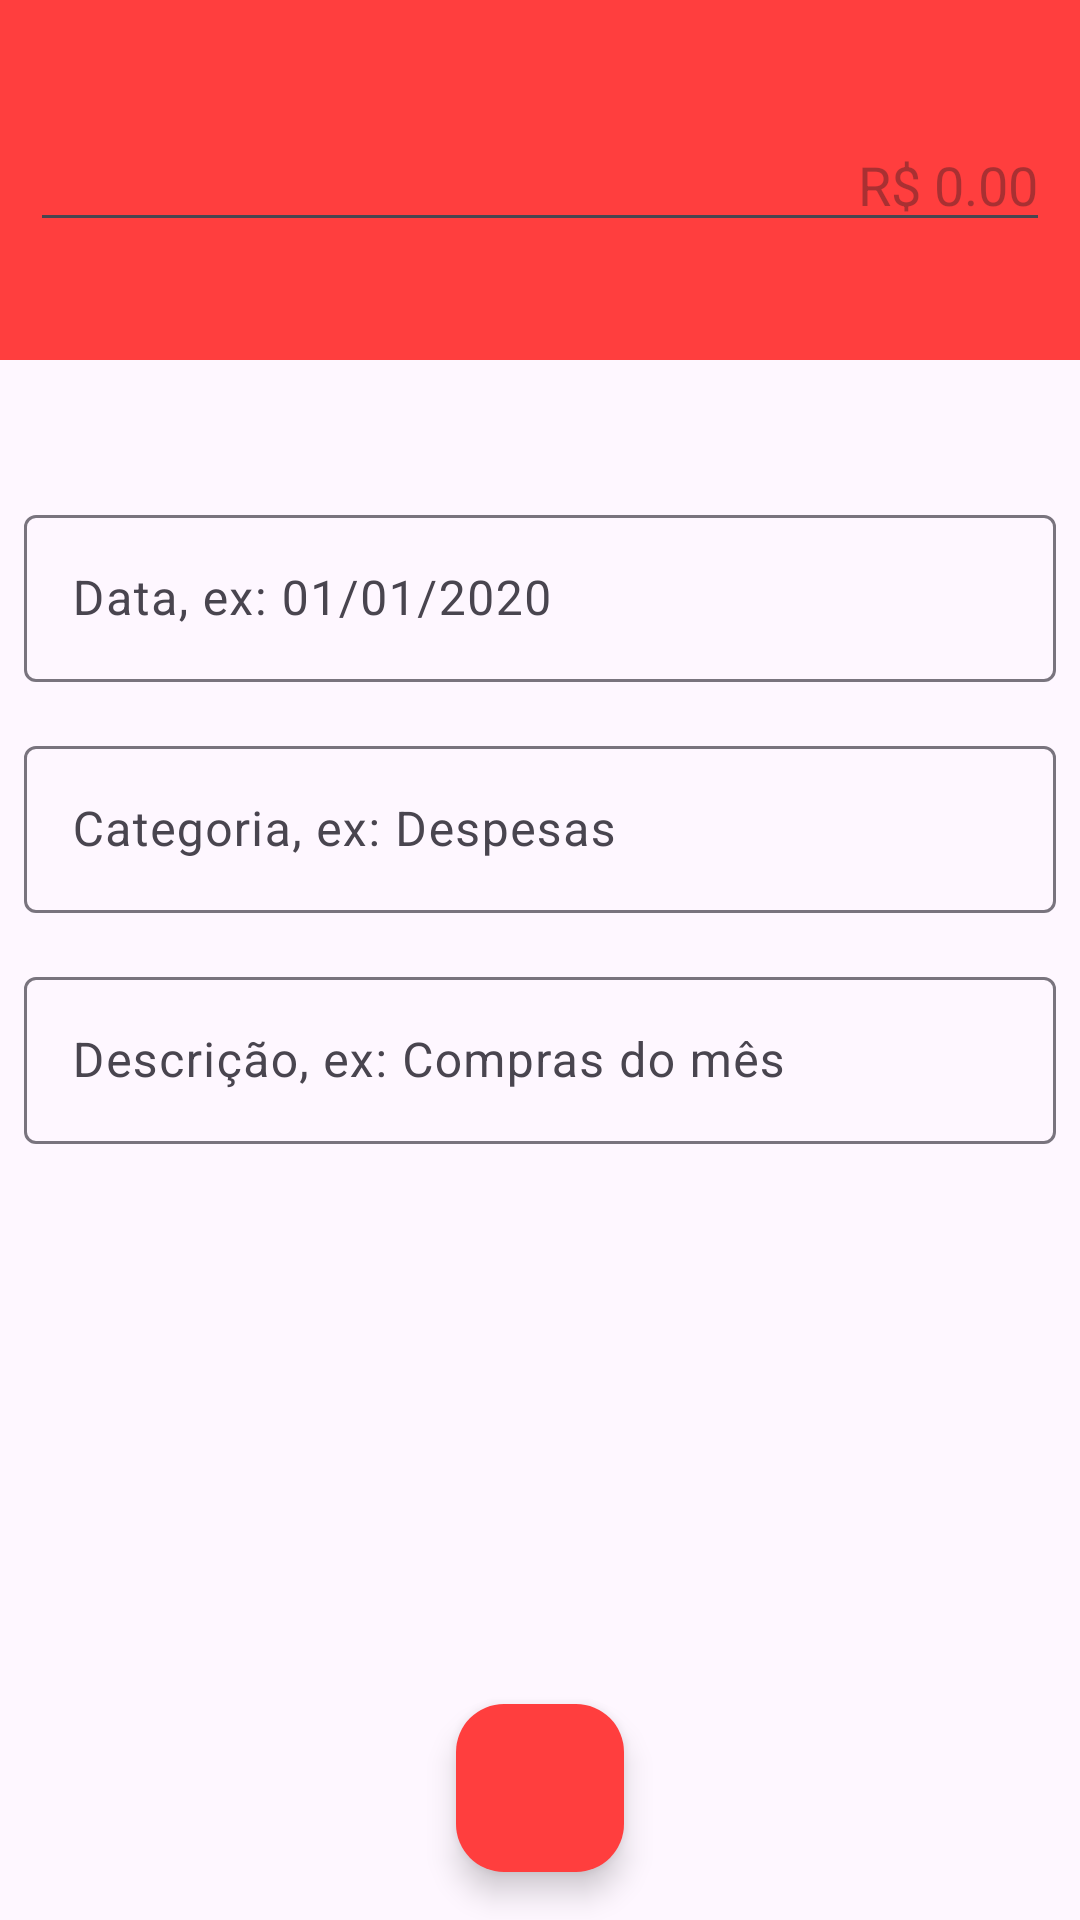

Reconstruct the res/layout file that produces this screen, plus the resources it refers to.
<!-- AndroidManifest.xml: activity theme DespesaTheme -->
<!-- res/layout/activity_despesa.xml -->
<?xml version="1.0" encoding="utf-8"?>
<androidx.constraintlayout.widget.ConstraintLayout xmlns:android="http://schemas.android.com/apk/res/android"
    xmlns:app="http://schemas.android.com/apk/res-auto"
    xmlns:tools="http://schemas.android.com/tools"
    android:layout_width="match_parent"
    android:layout_height="match_parent"
    android:background="@android:color/transparent"
    tools:context=".activity.DespesaActivity">

    <LinearLayout
        android:id="@+id/linearLayout"
        android:layout_width="0dp"
        android:layout_height="120dp"
        android:background="@color/colorAccentDespesa"
        android:gravity="center"
        android:orientation="vertical"
        android:padding="10dp"
        app:layout_constraintEnd_toEndOf="parent"
        app:layout_constraintStart_toStartOf="parent"
        app:layout_constraintTop_toTopOf="parent">

        <EditText
            android:id="@+id/editValor_despesa"
            android:layout_width="match_parent"
            android:layout_height="wrap_content"
            android:ems="10"
            android:hint="R$ 0.00"
            android:inputType="number|numberDecimal"
            android:textAlignment="textEnd" />
    </LinearLayout>

    <com.google.android.material.textfield.TextInputLayout
        android:id="@+id/textInputLayout2"
        android:layout_width="0dp"
        android:layout_height="wrap_content"
        android:layout_marginStart="8dp"
        android:layout_marginEnd="8dp"
        android:layout_marginBottom="16dp"
        app:layout_constraintBottom_toTopOf="@+id/textInputLayout"
        app:layout_constraintEnd_toEndOf="parent"
        app:layout_constraintStart_toStartOf="parent"
        app:layout_constraintTop_toBottomOf="@+id/linearLayout"
        app:layout_constraintVertical_bias="0.16000003"
        app:layout_constraintVertical_chainStyle="packed">

        <com.google.android.material.textfield.TextInputEditText
            android:id="@+id/editData_despesa"
            android:layout_width="match_parent"
            android:layout_height="wrap_content"
            android:hint="Data, ex: 01/01/2020"
            android:inputType="datetime|date" />
    </com.google.android.material.textfield.TextInputLayout>

    <com.google.android.material.textfield.TextInputLayout
        android:id="@+id/textInputLayout"
        android:layout_width="0dp"
        android:layout_height="wrap_content"
        android:layout_marginStart="8dp"
        android:layout_marginEnd="8dp"
        android:layout_marginBottom="16dp"
        app:layout_constraintBottom_toTopOf="@+id/textInputLayout3"
        app:layout_constraintEnd_toEndOf="parent"
        app:layout_constraintStart_toStartOf="parent"
        app:layout_constraintTop_toBottomOf="@+id/textInputLayout2">

        <com.google.android.material.textfield.TextInputEditText
            android:id="@+id/editCategoria_despesa"
            android:layout_width="match_parent"
            android:layout_height="wrap_content"
            android:hint="Categoria, ex: Despesas" />
    </com.google.android.material.textfield.TextInputLayout>

    <com.google.android.material.textfield.TextInputLayout
        android:id="@+id/textInputLayout3"
        android:layout_width="0dp"
        android:layout_height="wrap_content"
        android:layout_marginStart="8dp"
        android:layout_marginEnd="8dp"
        android:layout_marginBottom="16dp"
        app:layout_constraintBottom_toBottomOf="parent"
        app:layout_constraintEnd_toEndOf="parent"
        app:layout_constraintStart_toStartOf="parent"
        app:layout_constraintTop_toBottomOf="@+id/textInputLayout">

        <com.google.android.material.textfield.TextInputEditText
            android:id="@+id/editDescricao_despesa"
            android:layout_width="match_parent"
            android:layout_height="wrap_content"
            android:hint="Descrição, ex: Compras do mês" />
    </com.google.android.material.textfield.TextInputLayout>

    <com.google.android.material.floatingactionbutton.FloatingActionButton
        android:id="@+id/fab_add_despesa"
        android:layout_width="wrap_content"
        android:layout_height="wrap_content"
        android:layout_marginBottom="16dp"
        android:clickable="true"
        app:tint="@null"
        app:backgroundTint="@color/colorAccentDespesa"
        app:layout_constraintBottom_toBottomOf="parent"
        app:layout_constraintEnd_toEndOf="parent"
        app:layout_constraintStart_toStartOf="parent"
        app:srcCompat="@drawable/ic_check_24" />

</androidx.constraintlayout.widget.ConstraintLayout>
<!-- resources referenced by this layout -->
<resources>
  <color name="colorAccentDespesa">#FF3E3E</color>
  <style parent="Theme.Material3.DayNight.NoActionBar" name="DespesaTheme">
      
      
      <item name="windowActionBar">false</item>
      <item name="windowNoTitle">true</item>
      <item name="colorPrimary">@color/colorPrimaryDespesa</item>
      <item name="colorPrimaryDark">@color/colorPrimaryDarkDespesa</item>
      <item name="colorAccent">@color/colorAccentDespesa</item>
      <item name="colorSecondary">@color/colorPrimaryDespesa</item>
      <item name="colorOnSecondary">@color/white</item>
  </style>
  <color name="colorPrimaryDespesa">#FF3E3E</color>
  <color name="colorPrimaryDarkDespesa">#DC3838</color>
  <color name="white">#FFFFFFFF</color>
</resources>
